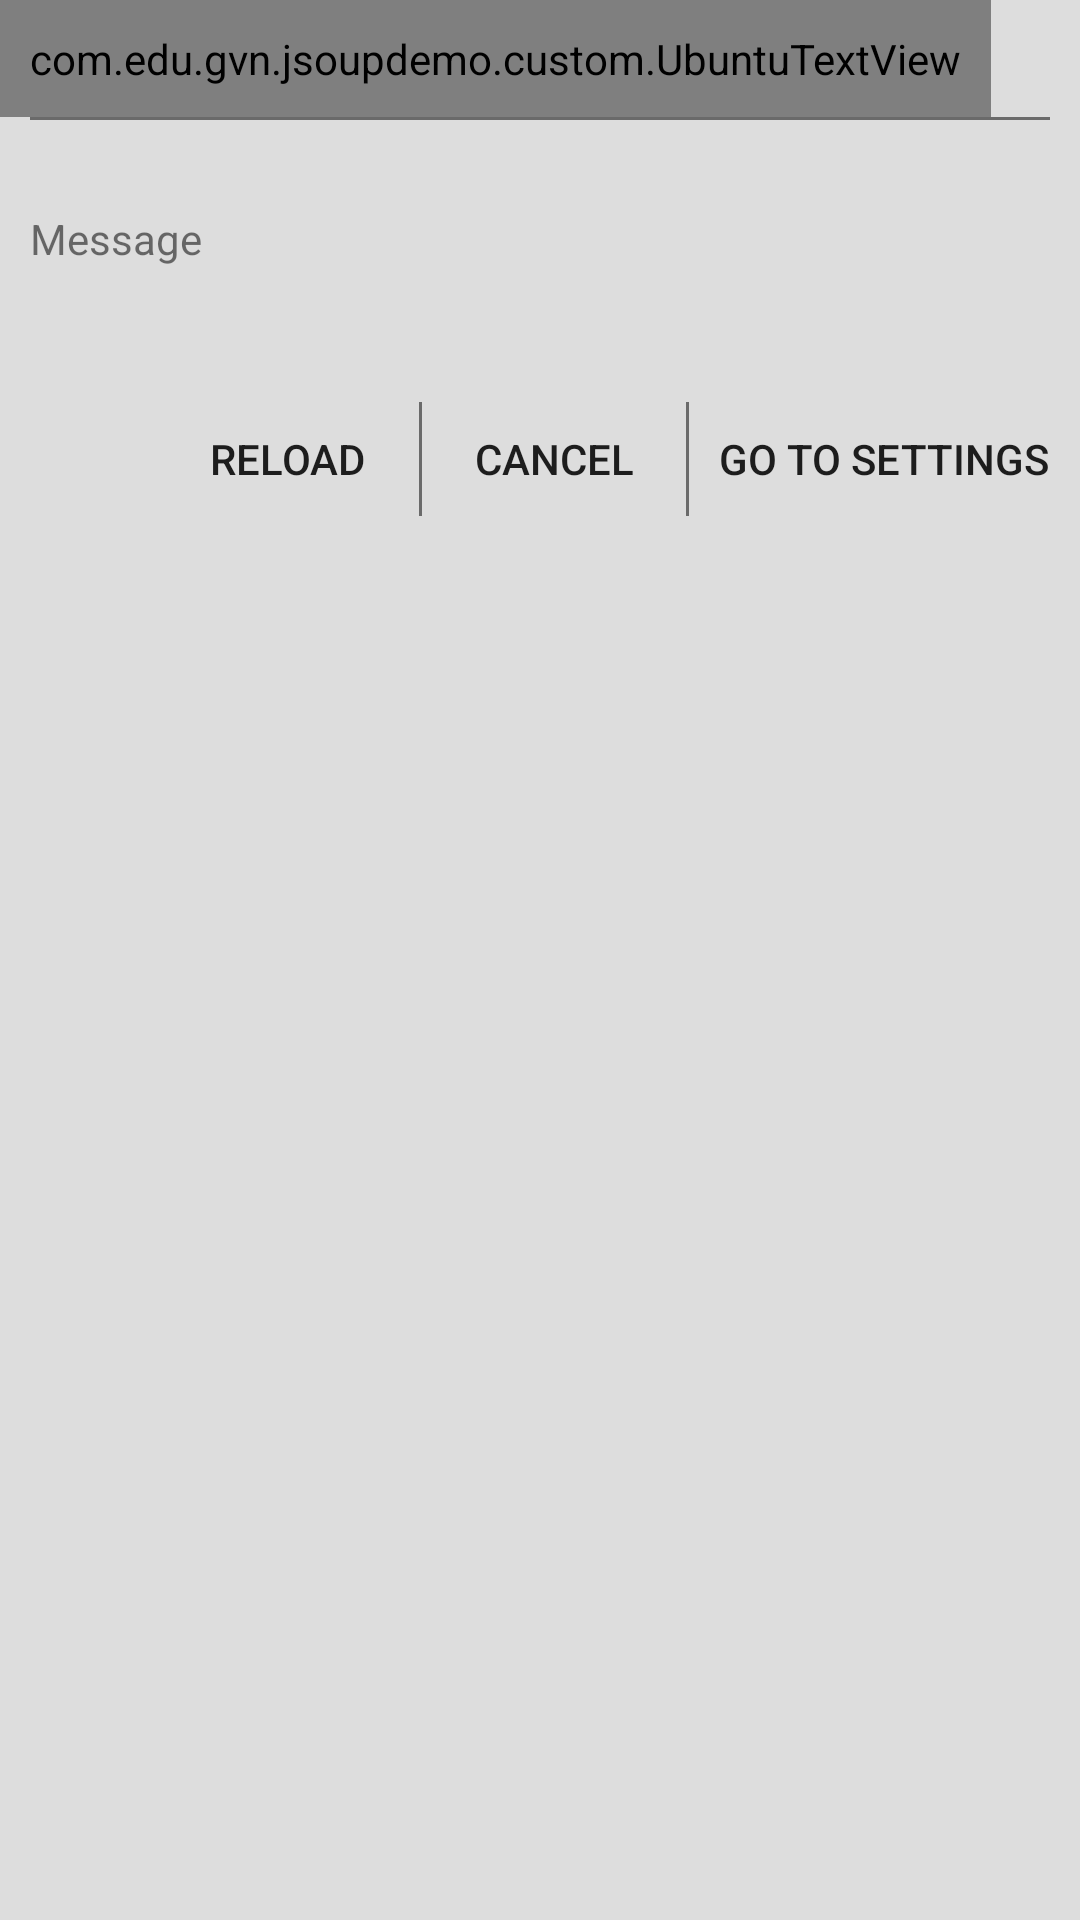

The Android layout XML behind this screen, and the referenced resources:
<!-- AndroidManifest.xml: application theme AppTheme -->
<!-- res/layout/dialog_network_connection.xml -->
<?xml version="1.0" encoding="utf-8"?>
<RelativeLayout xmlns:android="http://schemas.android.com/apk/res/android"
    android:layout_width="match_parent"
    android:background="#ddd"
    android:layout_height="wrap_content"
   >

    <RelativeLayout
        android:layout_width="450dp"
        android:layout_height="wrap_content"
      >

        <com.edu.gvn.jsoupdemo.custom.UbuntuTextView
            android:id="@+id/txt_title_dialog"
            android:layout_width="wrap_content"
            android:layout_height="wrap_content"
            android:padding="10dp"
            android:text="@string/connection_time_out"
            android:textSize="@dimen/dialog_title_textsize"
            android:textStyle="bold" />

        <View
            android:id="@+id/view_line"
            android:layout_width="match_parent"
            android:layout_height="1dp"
            android:layout_below="@+id/txt_title_dialog"
            android:layout_marginLeft="10dp"
            android:layout_marginRight="10dp"
            android:background="@color/text_dark_gray_color" />

        <TextView
            android:id="@+id/txt_message"
            android:layout_width="match_parent"
            android:layout_height="wrap_content"
            android:layout_below="@+id/view_line"
            android:paddingBottom="30dp"
            android:layout_marginLeft="10dp"
            android:layout_marginRight="10dp"
            android:paddingTop="30dp"
            android:text="Message" />

        <Button
            android:layout_marginBottom="15dp"
            android:id="@+id/btn_go_to_setting"
            android:layout_marginTop="10dp"
            android:layout_marginRight="10dp"
            android:background="@android:color/transparent"
            android:layout_alignParentRight="true"
            android:layout_below="@+id/txt_message"
            android:layout_width="wrap_content"
            android:layout_height="wrap_content"
            android:text="Go to settings"/>

        <View
            android:id="@+id/view_line_1"
            android:layout_marginTop="5dp"
            android:layout_marginBottom="5dp"
            android:layout_marginRight="10dp"
            android:layout_alignTop="@+id/btn_go_to_setting"
            android:layout_alignBottom="@+id/btn_go_to_setting"
            android:layout_toLeftOf="@+id/btn_go_to_setting"
            android:layout_width="1dp"
            android:layout_height="20dp"
            android:background="@color/text_dark_gray_color"/>

        <Button
            android:id="@+id/btn_cancel"
            android:background="@android:color/transparent"
            android:layout_alignBottom="@+id/btn_go_to_setting"
            android:layout_toLeftOf="@+id/view_line_1"

            android:layout_width="wrap_content"
            android:layout_height="wrap_content"
            android:text="Cancel"/>

        <View
            android:id="@+id/view_line_2"
            android:layout_marginTop="5dp"
            android:layout_marginBottom="5dp"
            android:layout_alignTop="@+id/btn_go_to_setting"
            android:layout_alignBottom="@+id/btn_go_to_setting"
            android:layout_toLeftOf="@+id/btn_cancel"
            android:layout_width="1dp"
            android:layout_height="20dp"
            android:background="@color/text_dark_gray_color"/>

        <Button
            android:id="@+id/btn_reload"
            android:background="@android:color/transparent"
            android:layout_alignBottom="@+id/btn_go_to_setting"
            android:layout_toLeftOf="@+id/view_line_2"
            android:layout_width="wrap_content"
            android:layout_height="wrap_content"
            android:text="Reload"/>
    </RelativeLayout>

</RelativeLayout>
<!-- resources referenced by this layout -->
<resources>
  <color name="text_dark_gray_color">#84000000</color>
  <string name="connection_time_out">Connection Time Out</string>
  <style name="AppTheme" parent="Theme.AppCompat.Light.NoActionBar">
          <item name="colorPrimary">@color/colorPrimary</item>
          <item name="colorPrimaryDark">@color/colorPrimaryDark</item>
          <item name="colorAccent">@color/colorAccent</item>
          <item name="windowActionBar">false</item>
          <item name="windowNoTitle">true</item>
  
      </style>
  <color name="colorPrimary">#795548</color>
  <color name="colorPrimaryDark">#5D4037</color>
  <color name="colorAccent">#FF6E40</color>
</resources>
